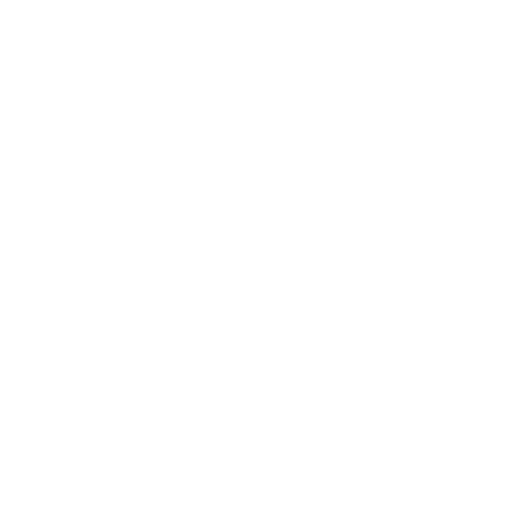
t = 0.00 s
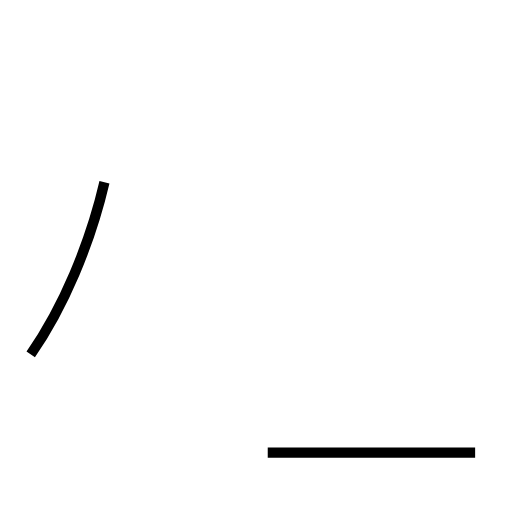
t = 1.16 s
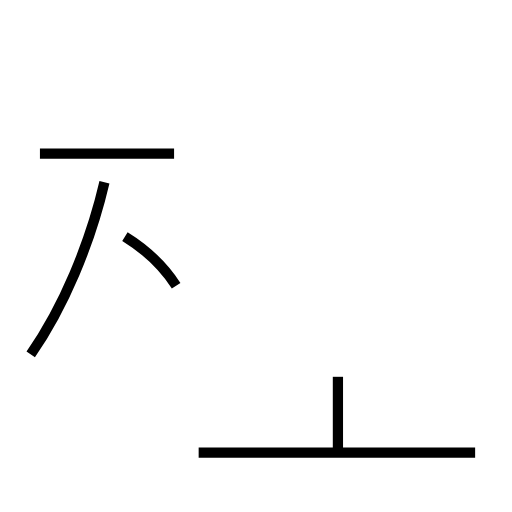
t = 2.18 s
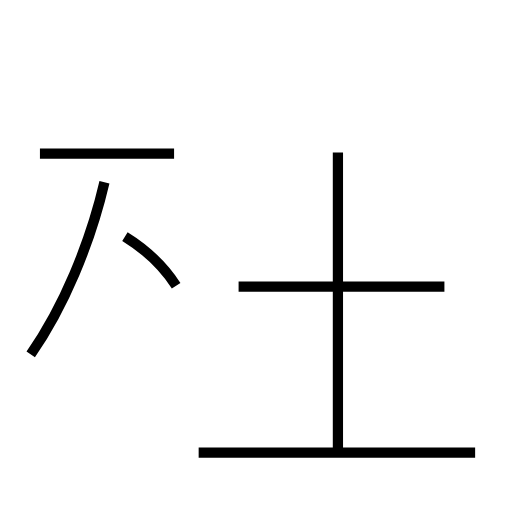
t = 3.44 s
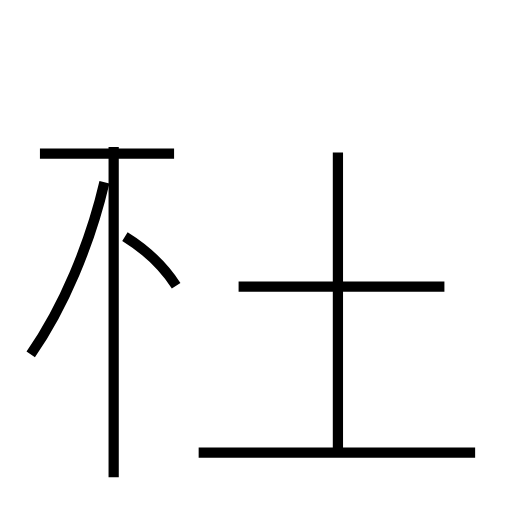
t = 4.41 s
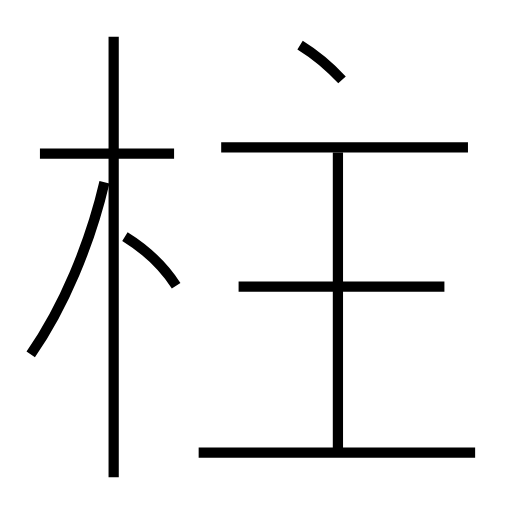
t = 5.62 s

The animated SVG that drew these frames (rendered in a browser with its animation timeline set to each time). Animation: 9 SMIL elements (animate=9); one cycle of 5.62 s.

<?xml version='1.0' encoding='utf-8'?>
<svg viewBox="0.0 -6.0 50.0 50.0" version="1.1" xmlns="http://www.w3.org/2000/svg"><rect x="-1000" y="-1000" width="2000" height="2000" stroke="white" fill="white" /><g style="fill:none;stroke:#000000;stroke-width:1"><path d="M 3.0 -9.4 C 6.2 -14.0 8.8 -20.2 10.2 -26.2 " transform="translate(0.0 38.0)" stroke-dasharray="18.37958505967474" stroke-dashoffset="18.37958505967474"><animate attributeName="stroke-dashoffset" from="18.37958505967474" to="0" dur="0.5513875517902421s" begin="0s" fill="freeze" /></path><path d="M 46.4 0.2 L 19.4 0.2 " transform="translate(0.0 38.0)" stroke-dasharray="27.0" stroke-dashoffset="27.0"><animate attributeName="stroke-dashoffset" from="27.0" to="0" dur="0.8099999999999999s" begin="0.5513875517902421s" fill="freeze" /></path><path d="M 17.2 -16.1 C 16.1 -17.8 14.3 -19.6 12.2 -20.9 " transform="translate(0.0 38.0)" stroke-dasharray="6.98405968835869" stroke-dashoffset="6.98405968835869"><animate attributeName="stroke-dashoffset" from="6.98405968835869" to="0" dur="0.2095217906507607s" begin="1.361387551790242s" fill="freeze" /></path><path d="M 17.0 -29.0 L 3.9 -29.0 " transform="translate(0.0 38.0)" stroke-dasharray="13.1" stroke-dashoffset="13.1"><animate attributeName="stroke-dashoffset" from="13.1" to="0" dur="0.39299999999999996s" begin="1.5709093424410028s" fill="freeze" /></path><path d="M 33.0 0.1 L 33.0 -29.1 " transform="translate(0.0 38.0)" stroke-dasharray="29.200000000000003" stroke-dashoffset="29.200000000000003"><animate attributeName="stroke-dashoffset" from="29.200000000000003" to="0" dur="0.876s" begin="1.9639093424410028s" fill="freeze" /></path><path d="M 43.4 -16.0 L 23.3 -16.0 " transform="translate(0.0 38.0)" stroke-dasharray="20.099999999999998" stroke-dashoffset="20.099999999999998"><animate attributeName="stroke-dashoffset" from="20.099999999999998" to="0" dur="0.6029999999999999s" begin="2.8399093424410027s" fill="freeze" /></path><path d="M 11.1 2.6 L 11.1 -40.4 " transform="translate(0.0 38.0)" stroke-dasharray="43.0" stroke-dashoffset="43.0"><animate attributeName="stroke-dashoffset" from="43.0" to="0" dur="1.29s" begin="3.4429093424410024s" fill="freeze" /></path><path d="M 45.7 -29.6 L 21.6 -29.6 " transform="translate(0.0 38.0)" stroke-dasharray="24.1" stroke-dashoffset="24.1"><animate attributeName="stroke-dashoffset" from="24.1" to="0" dur="0.723s" begin="4.732909342441003s" fill="freeze" /></path><path d="M 33.4 -36.2 C 32.1 -37.6 30.6 -38.8 29.3 -39.6" transform="translate(0.0 38.0)" stroke-dasharray="5.341640677044533" stroke-dashoffset="5.341640677044533"><animate attributeName="stroke-dashoffset" from="5.341640677044533" to="0" dur="0.16024922031133598s" begin="5.455909342441003s" fill="freeze" /></path></g></svg>
